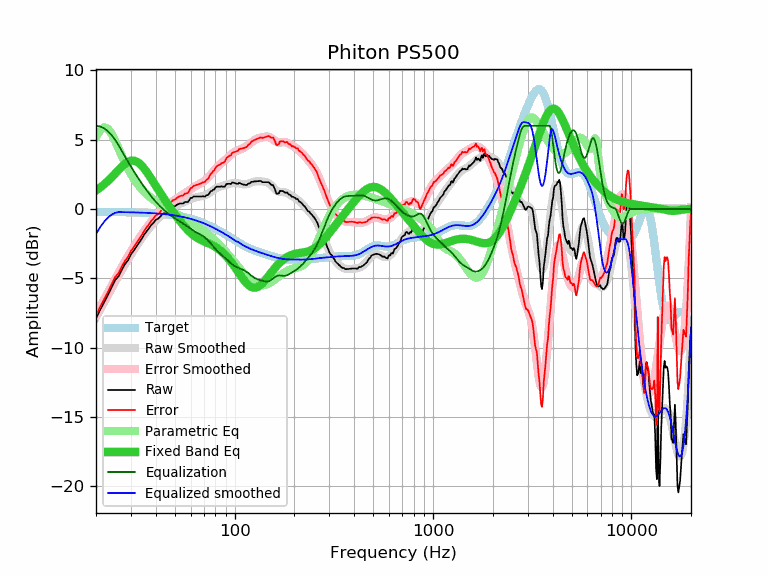

Data behind this chart, as committed beside it:
frequency, raw, error, smoothed, error_smoothed, equalization, parametric_eq, equalized_raw, equalized_smoothed, target
20, -7.88, -7.67, -7.81, -7.60, 6.00, 1.34, -1.88, -1.81, -0.21
21, -7.25, -7.04, -7.25, -7.04, 5.95, 1.55, -1.31, -1.30, -0.21
22, -6.71, -6.50, -6.71, -6.50, 5.81, 1.78, -0.91, -0.91, -0.21
23, -6.17, -5.96, -6.20, -5.99, 5.59, 2.03, -0.58, -0.61, -0.21
24, -5.63, -5.42, -5.72, -5.50, 5.31, 2.29, -0.32, -0.40, -0.22
25, -5.11, -4.89, -5.26, -5.04, 4.98, 2.56, -0.13, -0.28, -0.22
26, -4.85, -4.63, -4.82, -4.59, 4.59, 2.82, -0.26, -0.22, -0.22
27, -4.37, -4.15, -4.40, -4.18, 4.18, 3.06, -0.20, -0.23, -0.23
28, -3.97, -3.74, -4.01, -3.78, 3.78, 3.25, -0.19, -0.23, -0.23
29, -3.69, -3.46, -3.64, -3.41, 3.41, 3.40, -0.28, -0.23, -0.23
30, -3.26, -3.02, -3.29, -3.06, 3.06, 3.48, -0.21, -0.24, -0.24
31, -3.00, -2.76, -2.97, -2.73, 2.73, 3.49, -0.28, -0.24, -0.24
32, -2.71, -2.46, -2.66, -2.41, 2.41, 3.42, -0.30, -0.25, -0.25
33, -2.42, -2.17, -2.38, -2.12, 2.12, 3.30, -0.30, -0.26, -0.26
34, -2.15, -1.89, -2.11, -1.84, 1.84, 3.12, -0.31, -0.26, -0.26
35, -1.84, -1.57, -1.86, -1.59, 1.59, 2.91, -0.26, -0.27, -0.27
36, -1.61, -1.33, -1.62, -1.34, 1.34, 2.68, -0.27, -0.28, -0.28
37, -1.38, -1.09, -1.40, -1.12, 1.12, 2.43, -0.27, -0.29, -0.29
38, -1.14, -0.85, -1.20, -0.90, 0.90, 2.17, -0.24, -0.30, -0.30
39, -0.99, -0.69, -1.02, -0.71, 0.71, 1.92, -0.28, -0.31, -0.31
40, -0.78, -0.46, -0.84, -0.53, 0.53, 1.67, -0.26, -0.32, -0.32
41, -0.71, -0.38, -0.69, -0.36, 0.36, 1.43, -0.35, -0.33, -0.33
42, -0.58, -0.24, -0.55, -0.20, 0.20, 1.20, -0.38, -0.34, -0.34
43, -0.40, -0.05, -0.42, -0.06, 0.06, 0.97, -0.34, -0.35, -0.35
44, -0.30, 0.07, -0.30, 0.07, -0.07, 0.76, -0.37, -0.37, -0.37
45, -0.30, 0.08, -0.19, 0.19, -0.19, 0.55, -0.49, -0.38, -0.38
46, -0.10, 0.30, -0.10, 0.30, -0.30, 0.35, -0.40, -0.40, -0.40
47, -0.00, 0.41, -0.01, 0.40, -0.40, 0.16, -0.41, -0.41, -0.41
48, 0.10, 0.53, 0.07, 0.50, -0.50, -0.03, -0.40, -0.43, -0.43
49, 0.20, 0.65, 0.14, 0.59, -0.59, -0.21, -0.39, -0.45, -0.45
50, 0.20, 0.67, 0.20, 0.67, -0.67, -0.38, -0.47, -0.47, -0.47
51, 0.30, 0.79, 0.26, 0.75, -0.75, -0.55, -0.45, -0.49, -0.49
52, 0.35, 0.86, 0.32, 0.83, -0.83, -0.71, -0.48, -0.51, -0.51
53, 0.40, 0.93, 0.37, 0.90, -0.90, -0.86, -0.51, -0.53, -0.53
54, 0.40, 0.95, 0.42, 0.98, -0.98, -1.01, -0.58, -0.55, -0.55
55, 0.40, 0.97, 0.48, 1.05, -1.05, -1.15, -0.65, -0.58, -0.58
56, 0.50, 1.10, 0.53, 1.13, -1.13, -1.28, -0.63, -0.60, -0.60
57, 0.50, 1.12, 0.57, 1.20, -1.20, -1.40, -0.70, -0.63, -0.63
58, 0.50, 1.15, 0.62, 1.28, -1.28, -1.52, -0.78, -0.65, -0.65
59, 0.63, 1.31, 0.67, 1.35, -1.35, -1.62, -0.72, -0.68, -0.68
60, 0.80, 1.51, 0.71, 1.42, -1.42, -1.72, -0.62, -0.71, -0.71
61, 0.80, 1.53, 0.76, 1.49, -1.49, -1.81, -0.69, -0.74, -0.74
62, 0.90, 1.66, 0.79, 1.56, -1.56, -1.90, -0.66, -0.77, -0.77
63, 0.90, 1.69, 0.82, 1.62, -1.62, -1.97, -0.72, -0.80, -0.80
64, 0.90, 1.73, 0.85, 1.67, -1.67, -2.04, -0.78, -0.83, -0.83
65, 0.90, 1.76, 0.87, 1.73, -1.73, -2.10, -0.83, -0.86, -0.86
66, 0.90, 1.79, 0.88, 1.78, -1.78, -2.15, -0.88, -0.89, -0.89
67, 0.90, 1.83, 0.90, 1.83, -1.83, -2.20, -0.93, -0.93, -0.93
68, 0.90, 1.86, 0.92, 1.88, -1.88, -2.25, -0.98, -0.96, -0.96
69, 0.93, 1.93, 0.94, 1.93, -1.93, -2.29, -1.01, -1.00, -1.00
70, 0.90, 1.93, 0.96, 2.00, -2.00, -2.33, -1.10, -1.03, -1.03
71, 0.90, 1.97, 0.99, 2.06, -2.06, -2.37, -1.16, -1.07, -1.07
72, 0.99, 2.10, 1.03, 2.14, -2.14, -2.41, -1.15, -1.11, -1.11
73, 1.00, 2.14, 1.08, 2.22, -2.22, -2.45, -1.22, -1.15, -1.15
74, 1.05, 2.23, 1.13, 2.31, -2.31, -2.48, -1.26, -1.18, -1.18
75, 1.20, 2.42, 1.18, 2.41, -2.41, -2.52, -1.21, -1.22, -1.22
76, 1.30, 2.56, 1.24, 2.50, -2.50, -2.56, -1.21, -1.26, -1.26
77, 1.30, 2.60, 1.30, 2.60, -2.60, -2.60, -1.31, -1.30, -1.30
78, 1.41, 2.75, 1.36, 2.70, -2.70, -2.65, -1.30, -1.34, -1.34
79, 1.41, 2.79, 1.42, 2.80, -2.80, -2.69, -1.39, -1.38, -1.38
... 553 more rows
